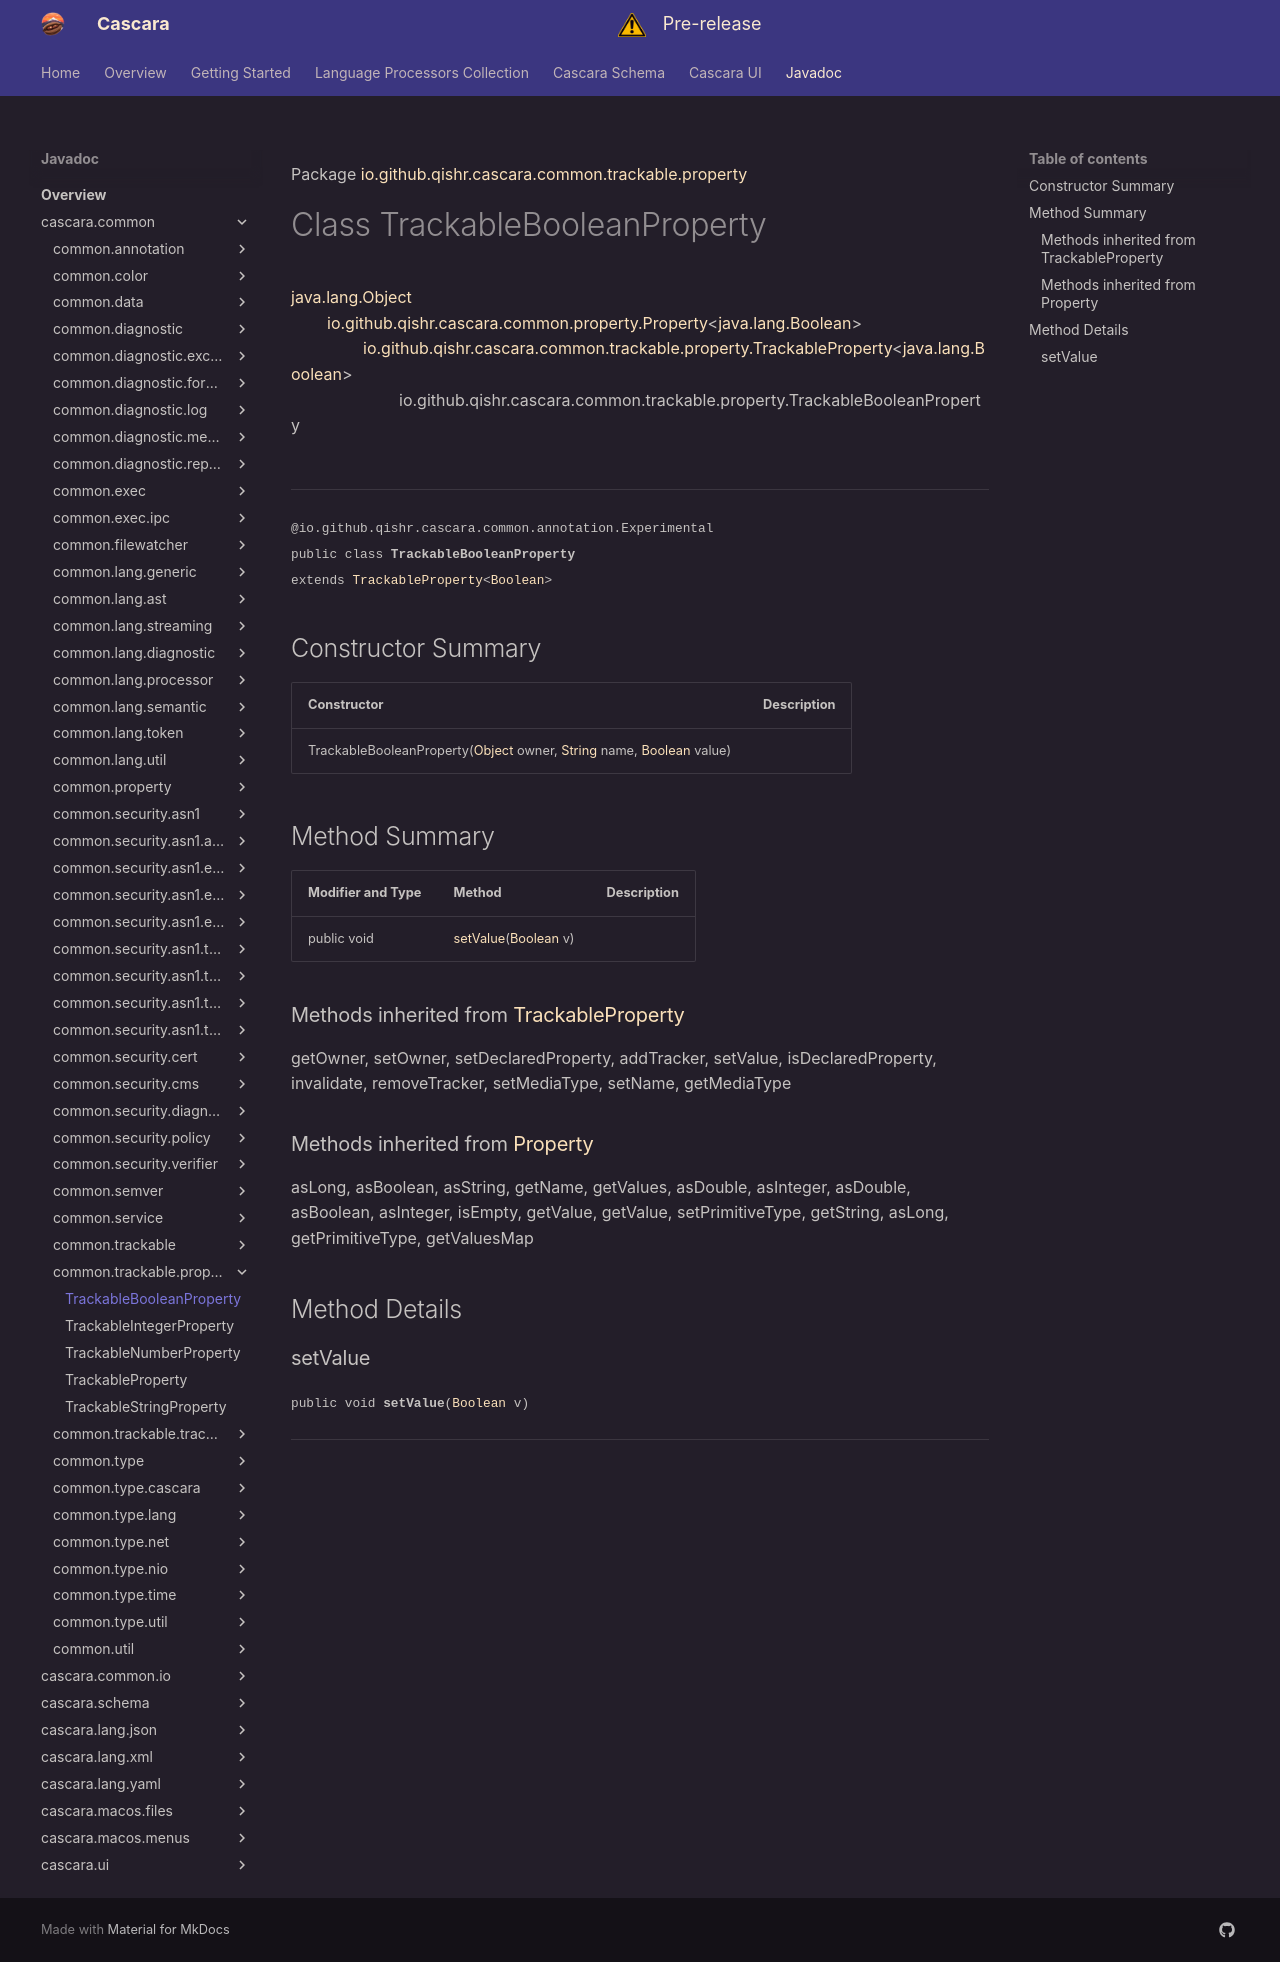

repository: qishr/qishr.github.io · page: javadoc/latest/cascara.common/io/github/qishr/cascara/common/trackable/property/TrackableBooleanProperty/index.html · generator: mkdocs

Package [io.github.qishr.cascara.common.trackable.property](index.md)

# Class TrackableBooleanProperty
[java.lang.Object](https://docs.oracle.com/en/java/javase/24/docs/api/java.base/java/lang/Object.html)<br/>
        [io.github.qishr.cascara.common.property.Property](../../../../../../../io/github/qishr/cascara/common/property/Property.md)<[java.lang.Boolean](https://docs.oracle.com/en/java/javase/24/docs/api/java.base/java/lang/Boolean.html)><br/>
                [io.github.qishr.cascara.common.trackable.property.TrackableProperty](../../../../../../../io/github/qishr/cascara/common/trackable/property/TrackableProperty.md)<[java.lang.Boolean](https://docs.oracle.com/en/java/javase/24/docs/api/java.base/java/lang/Boolean.html)><br/>
                        io.github.qishr.cascara.common.trackable.property.TrackableBooleanProperty<br/>
<br/>

----

<span style="font-family: monospace; font-size: 80%;">@io.github.qishr.cascara.common.annotation.Experimental<br/>
public class __TrackableBooleanProperty__<br/>extends [TrackableProperty](../../../../../../../io/github/qishr/cascara/common/trackable/property/TrackableProperty.md)<[Boolean](https://docs.oracle.com/en/java/javase/24/docs/api/java.base/java/lang/Boolean.html)>
</span>


## Constructor Summary

| Constructor                                                                                                                                                                                                                                                                                                                           | Description |
|---------------------------------------------------------------------------------------------------------------------------------------------------------------------------------------------------------------------------------------------------------------------------------------------------------------------------------------|-------------|
| TrackableBooleanProperty([Object](https://docs.oracle.com/en/java/javase/24/docs/api/java.base/java/lang/Object.html) owner, [String](https://docs.oracle.com/en/java/javase/24/docs/api/java.base/java/lang/String.html) name, [Boolean](https://docs.oracle.com/en/java/javase/24/docs/api/java.base/java/lang/Boolean.html) value) |             |



## Method Summary

| Modifier and Type | Method                                                                                                                  | Description |
|-------------------|-------------------------------------------------------------------------------------------------------------------------|-------------|
| public void       | [setValue](#setvalue)([Boolean](https://docs.oracle.com/en/java/javase/24/docs/api/java.base/java/lang/Boolean.html) v) |             |


### Methods inherited from [TrackableProperty](../../../../../../../io/github/qishr/cascara/common/trackable/property/TrackableProperty.md)

getOwner, setOwner, setDeclaredProperty, addTracker, setValue, isDeclaredProperty, invalidate, removeTracker, setMediaType, setName, getMediaType

### Methods inherited from [Property](../../../../../../../io/github/qishr/cascara/common/property/Property.md)

asLong, asBoolean, asString, getName, getValues, asDouble, asInteger, asDouble, asBoolean, asInteger, isEmpty, getValue, getValue, setPrimitiveType, getString, asLong, getPrimitiveType, getValuesMap


## Method Details

### setValue

<span style="font-family: monospace; font-size: 80%;">public void __setValue__([Boolean](https://docs.oracle.com/en/java/javase/24/docs/api/java.base/java/lang/Boolean.html) v)</span>




---
